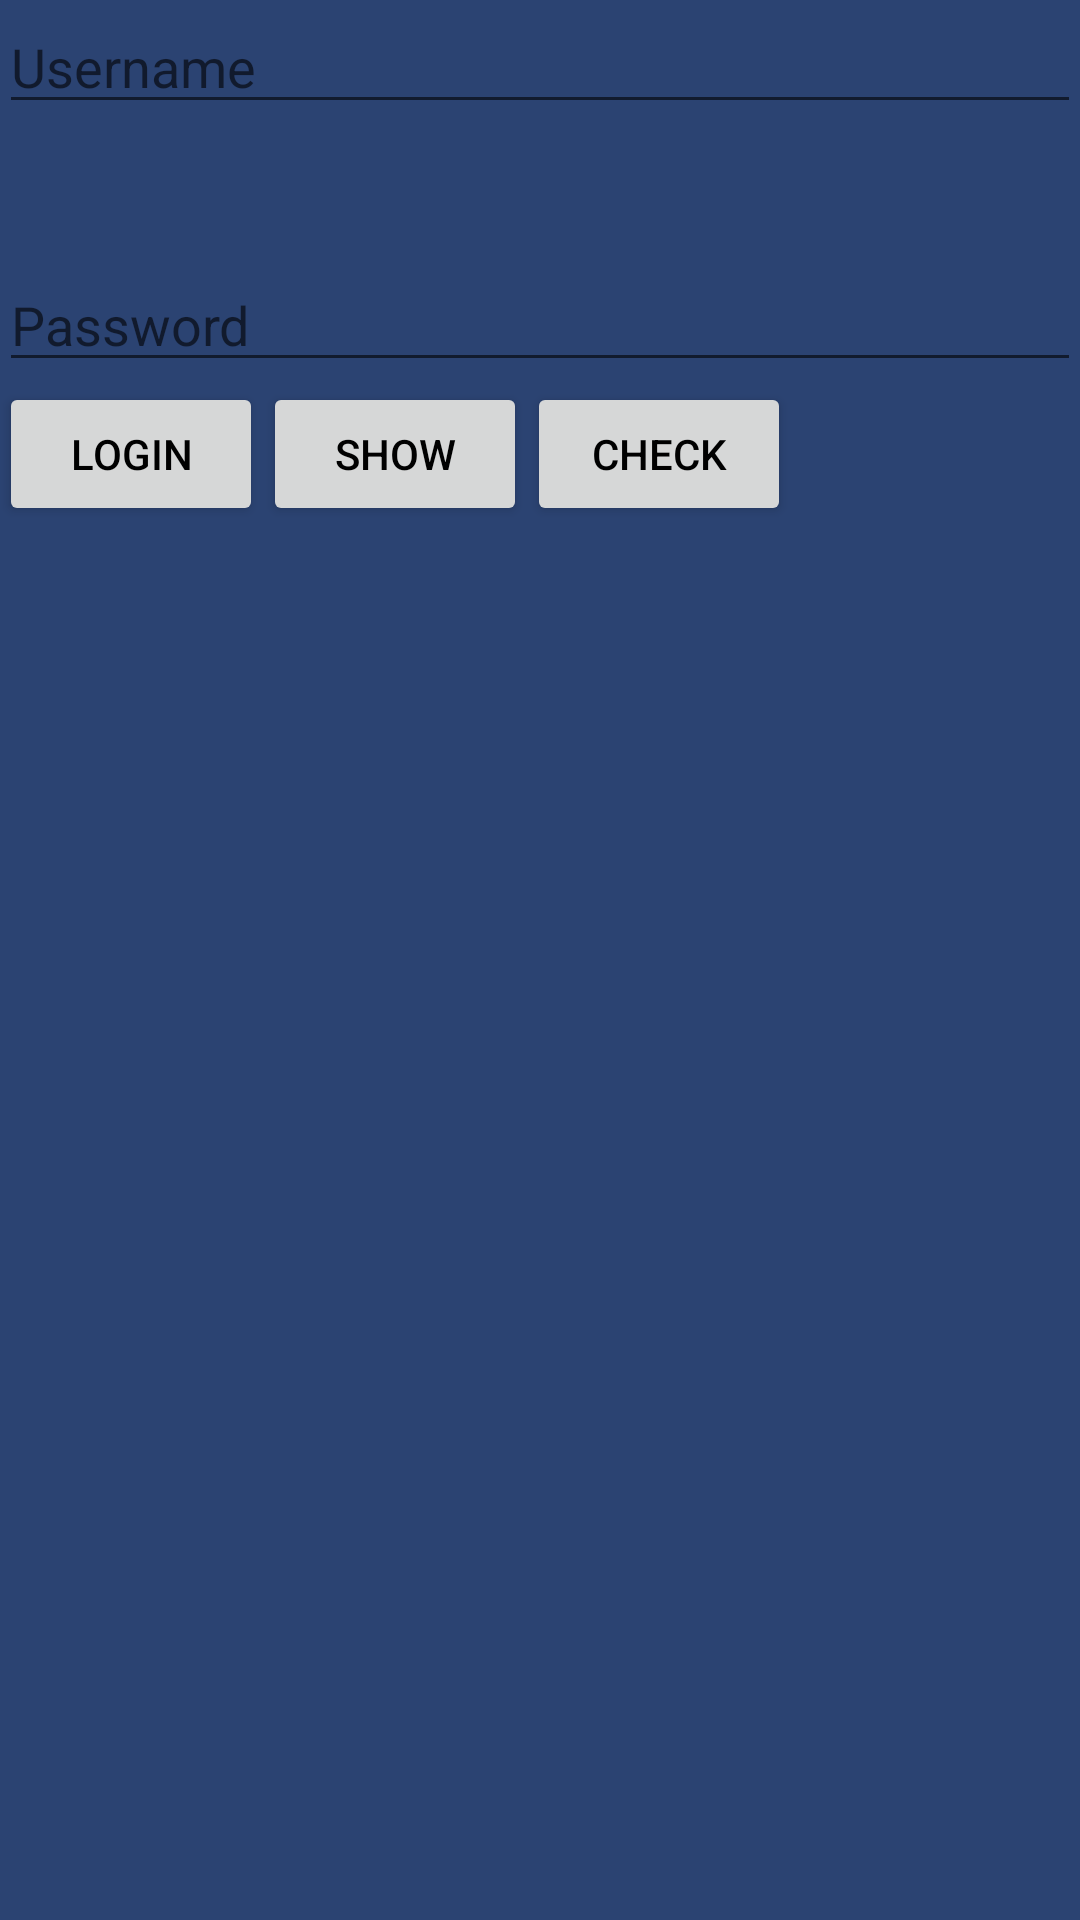

Here is an Android app screen rendered from its layout file. Give the layout XML and the strings, colors and styles it references.
<!-- AndroidManifest.xml: application theme AppTheme -->
<!-- res/layout/activity_shared.xml -->
<?xml version="1.0" encoding="utf-8"?>
<RelativeLayout xmlns:android="http://schemas.android.com/apk/res/android"
    xmlns:tools="http://schemas.android.com/tools"
    android:layout_width="match_parent"
    android:layout_height="match_parent"
    android:paddingBottom="@dimen/activity_vertical_margin"
    android:paddingLeft="@dimen/activity_horizontal_margin"
    android:paddingRight="@dimen/activity_horizontal_margin"
    android:paddingTop="@dimen/activity_vertical_margin"
    tools:context="com.example.utkarshsingh.assign3.SharedActivity">

    <EditText
        android:layout_width="wrap_content"
        android:layout_height="wrap_content"
        android:id="@+id/Text1"
        android:hint="Username"
        android:layout_alignParentTop="true"
        android:layout_alignParentEnd="true"
        android:layout_alignParentStart="true"
        android:text="" />

    <EditText
        android:layout_width="wrap_content"
        android:layout_height="wrap_content"
        android:id="@+id/Text2"
        android:hint="Password"
        android:layout_alignParentTop="true"
        android:layout_alignParentStart="true"
        android:layout_alignParentEnd="true"
        android:layout_marginTop="86dp"
        android:text="" />

    <Button
        android:layout_width="wrap_content"
        android:layout_height="wrap_content"
        android:text="Login"
        android:id="@+id/button4"
        android:layout_centerVertical="true"
        android:layout_below="@+id/Text2"
        android:onClick="save" />

    <Button
        android:layout_width="wrap_content"
        android:layout_height="wrap_content"
        android:text="Show"
        android:id="@+id/button5"
        android:layout_alignTop="@+id/button4"
        android:layout_toEndOf="@+id/button4"
        android:onClick="show" />

    <LinearLayout
        android:id="@+id/table"
        android:orientation="vertical"
        android:layout_width="match_parent"
        android:layout_height="match_parent"
        android:layout_alignParentBottom="true"
        android:layout_alignParentStart="true"
        android:layout_below="@+id/button4"></LinearLayout>

    <Button
        android:layout_width="wrap_content"
        android:layout_height="wrap_content"
        android:text="Check"
        android:id="@+id/check"
        android:layout_above="@+id/table"
        android:layout_toEndOf="@+id/button5"
        android:onClick="check" />


</RelativeLayout>
<!-- resources referenced by this layout -->
<resources>
  <style name="AppTheme" parent="Theme.AppCompat.Light.DarkActionBar">
          
          <item name="colorPrimary">@color/colorPrimary</item>
          <item name="android:textColorPrimary">@color/textcolorPrimary</item>
          <item name="android:colorAccent">@color/textcolorPrimary</item>
          <item name="colorPrimaryDark">@color/colorPrimaryDark</item>
          <item name="colorAccent">@color/textcolorPrimary</item>
          <item name="android:windowBackground">@color/windowBackground</item>
      </style>
  <color name="colorPrimary">#4f7942</color>
  <color name="textcolorPrimary">#000000</color>
  <color name="colorPrimaryDark">#303F9F</color>
  <color name="windowBackground">#2b4372</color>
</resources>
